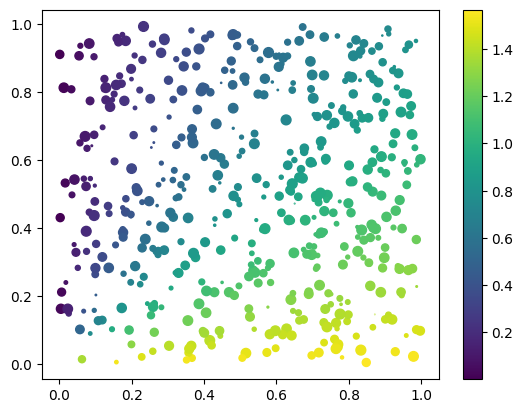

Generate this figure with matplotlib:
import numpy as np
import matplotlib.pyplot as plt
plt.rcParams['font.sans-serif'] = ['SimHei']
k = 500
x = np.random.rand(k)
y = np.random.rand(k)
size = np.random.rand(k)*50
color = np.arctan2(x, y)
plt.scatter(x, y, s=size, c=color)

plt.colorbar()
plt.show()